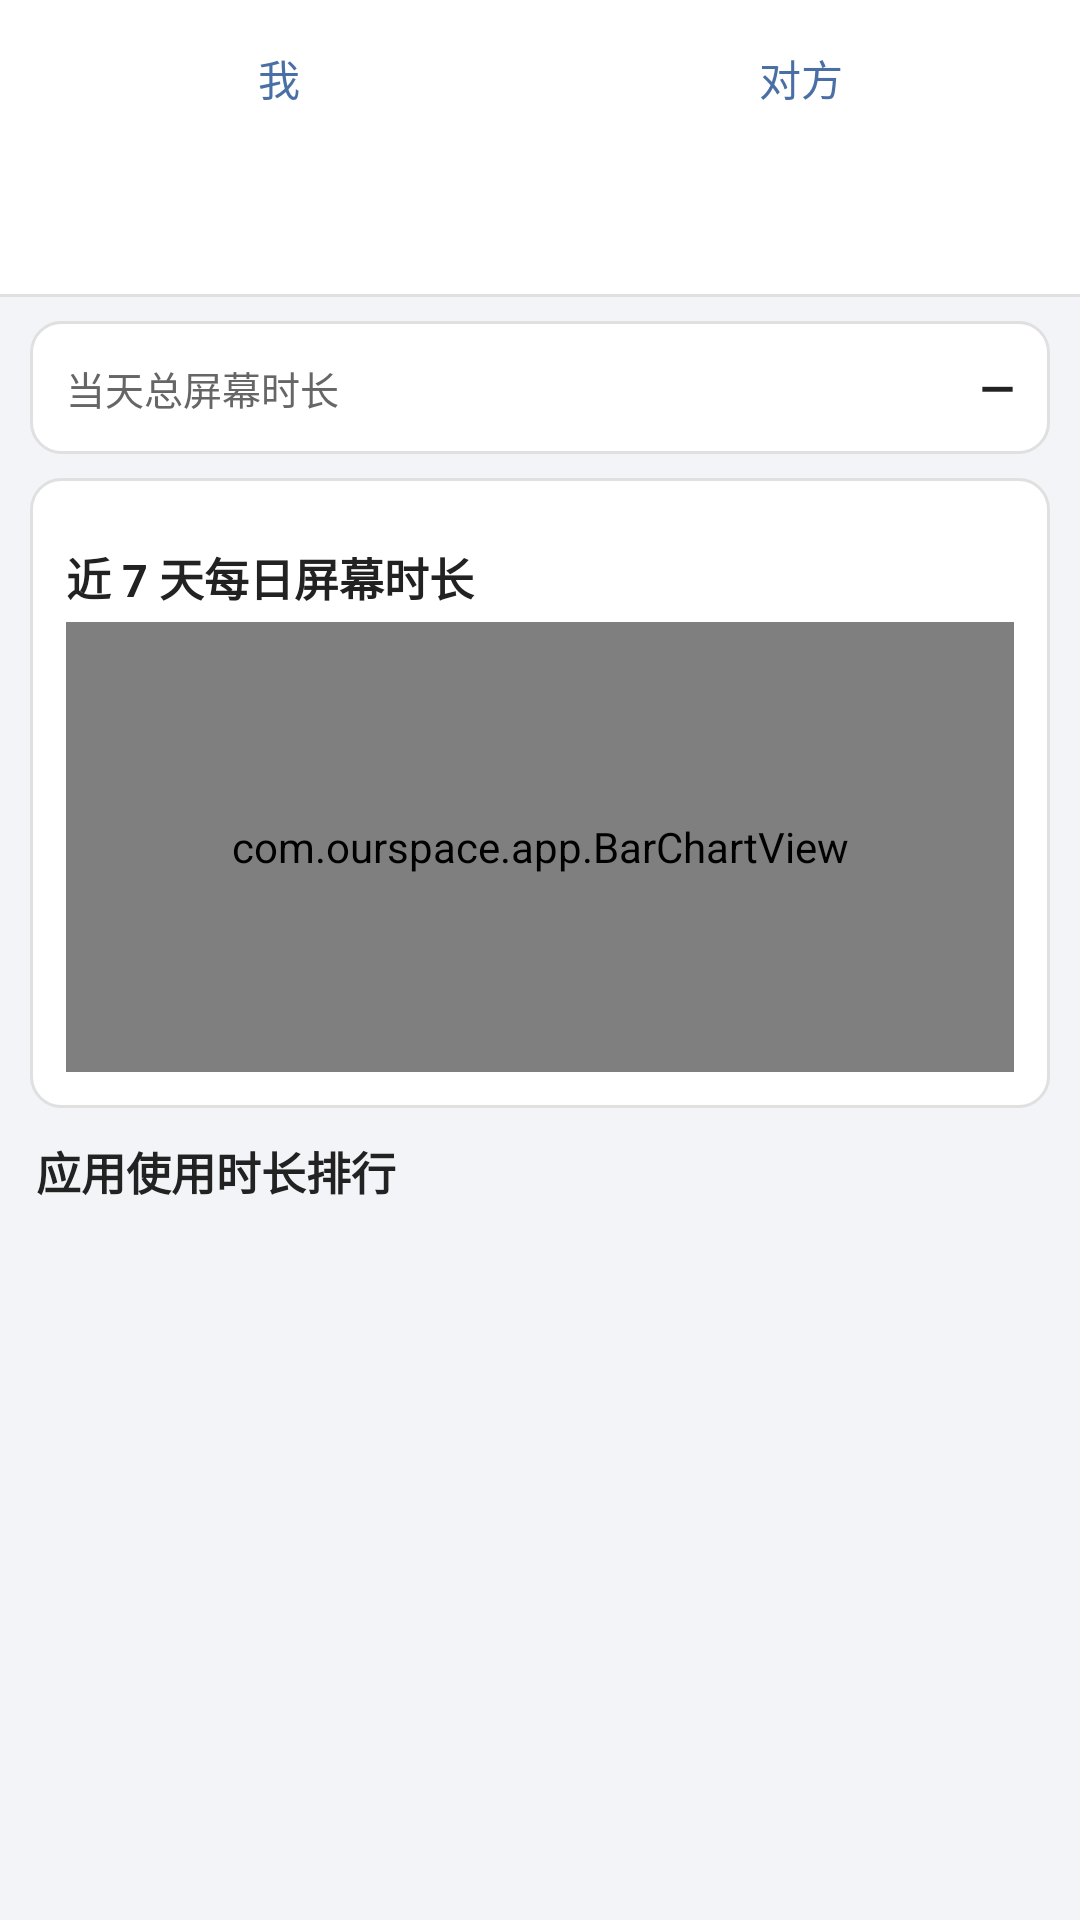

This screen was rendered from an Android layout file. Write that file and the resources it references.
<!-- AndroidManifest.xml: application theme AppTheme -->
<!-- res/layout/tab_stats.xml -->
<?xml version="1.0" encoding="utf-8"?>
<LinearLayout xmlns:android="http://schemas.android.com/apk/res/android"
    android:layout_width="match_parent"
    android:layout_height="match_parent"
    android:orientation="vertical">

    
    <LinearLayout
        android:layout_width="match_parent"
        android:layout_height="wrap_content"
        android:background="@color/white"
        android:orientation="horizontal"
        android:padding="6dp">

        <Button
            android:id="@+id/btnStatsMe"
            style="@style/TabButton"
            android:layout_height="40dp"
            android:text="我" />

        <Button
            android:id="@+id/btnStatsPeer"
            style="@style/TabButton"
            android:layout_height="40dp"
            android:text="对方" />

        
        <TextView
            android:id="@+id/tvStatsPeerState"
            android:layout_width="wrap_content"
            android:layout_height="wrap_content"
            android:gravity="center"
            android:paddingLeft="6dp"
            android:paddingRight="6dp"
            android:textSize="12sp"
            android:visibility="gone" />
    </LinearLayout>

    
    <HorizontalScrollView
        android:layout_width="match_parent"
        android:layout_height="46dp"
        android:background="@color/white"
        android:scrollbars="none">

        <LinearLayout
            android:id="@+id/llDateBarStats"
            android:layout_width="wrap_content"
            android:layout_height="match_parent"
            android:gravity="center_vertical"
            android:orientation="horizontal"
            android:paddingLeft="6dp"
            android:paddingRight="6dp" />
    </HorizontalScrollView>

    <View
        android:layout_width="match_parent"
        android:layout_height="1dp"
        android:background="@color/divider" />

    <ScrollView
        android:layout_width="match_parent"
        android:layout_height="0dp"
        android:layout_weight="1"
        android:fillViewport="true">

        <LinearLayout
            android:layout_width="match_parent"
            android:layout_height="wrap_content"
            android:orientation="vertical"
            android:paddingBottom="16dp">

            <LinearLayout
                style="@style/CardStyle"
                android:layout_width="match_parent"
                android:layout_height="wrap_content"
                android:orientation="horizontal">

                <TextView
                    style="@style/FieldLabel"
                    android:layout_width="0dp"
                    android:layout_height="wrap_content"
                    android:layout_weight="1"
                    android:text="当天总屏幕时长" />

                <TextView
                    android:id="@+id/tvTotalMs"
                    android:layout_width="wrap_content"
                    android:layout_height="wrap_content"
                    android:text="—"
                    android:textColor="@color/text_primary"
                    android:textSize="15sp"
                    android:textStyle="bold" />
            </LinearLayout>

            <LinearLayout
                style="@style/CardStyle"
                android:layout_width="match_parent"
                android:layout_height="wrap_content"
                android:orientation="vertical">

                <TextView
                    style="@style/SectionTitle"
                    android:text="近 7 天每日屏幕时长" />

                <com.ourspace.app.BarChartView
                    android:id="@+id/barChart"
                    android:layout_width="match_parent"
                    android:layout_height="150dp" />
            </LinearLayout>

            <TextView
                style="@style/SectionTitle"
                android:layout_marginLeft="12dp"
                android:text="应用使用时长排行" />

            
            <LinearLayout
                android:id="@+id/llAppUsage"
                android:layout_width="match_parent"
                android:layout_height="wrap_content"
                android:background="@color/white"
                android:orientation="vertical" />

            <TextView
                android:id="@+id/tvStatsEmpty"
                android:layout_width="match_parent"
                android:layout_height="wrap_content"
                android:background="@color/white"
                android:gravity="center"
                android:paddingTop="30dp"
                android:paddingBottom="30dp"
                android:text="这一天还没有统计数据"
                android:textColor="@color/text_hint"
                android:textSize="14sp"
                android:visibility="gone" />
        </LinearLayout>
    </ScrollView>
</LinearLayout>
<!-- resources referenced by this layout -->
<resources>
  <color name="divider">#E0E0E0</color>
  <color name="text_hint">#999999</color>
  <color name="text_primary">#222222</color>
  <color name="white">#FFFFFF</color>
  <style name="CardStyle">
          <item name="android:background">@drawable/bg_card</item>
          <item name="android:padding">12dp</item>
          <item name="android:layout_marginTop">8dp</item>
          <item name="android:layout_marginLeft">10dp</item>
          <item name="android:layout_marginRight">10dp</item>
      </style>
  <style name="FieldLabel">
          <item name="android:layout_width">wrap_content</item>
          <item name="android:layout_height">wrap_content</item>
          <item name="android:textSize">13sp</item>
          <item name="android:textColor">@color/text_secondary</item>
      </style>
  <style name="SectionTitle">
          <item name="android:layout_width">match_parent</item>
          <item name="android:layout_height">wrap_content</item>
          <item name="android:textSize">15sp</item>
          <item name="android:textStyle">bold</item>
          <item name="android:textColor">@color/text_primary</item>
          <item name="android:paddingTop">10dp</item>
          <item name="android:paddingBottom">4dp</item>
      </style>
  <style name="TabButton">
          <item name="android:layout_width">0dp</item>
          <item name="android:layout_height">match_parent</item>
          <item name="android:layout_weight">1</item>
          <item name="android:background">@android:color/transparent</item>
          <item name="android:textSize">14sp</item>
          <item name="android:textColor">@color/brand</item>
          <item name="android:gravity">center</item>
      </style>
  <style name="AppTheme" parent="@android:style/Theme.DeviceDefault.Light">
          <item name="android:windowBackground">@color/page_bg</item>
          <item name="android:colorAccent">@color/brand</item>
          
          <item name="android:windowOptOutEdgeToEdgeEnforcement">true</item>
      </style>
  <!-- drawable bg_card (drawable) -->
  <?xml version="1.0" encoding="utf-8"?>
  <shape xmlns:android="http://schemas.android.com/apk/res/android"
      android:shape="rectangle">
      <solid android:color="#FFFFFF" />
      <corners android:radius="10dp" />
      <stroke
          android:width="1dp"
          android:color="#E0E0E0" />
  </shape>
  <color name="text_secondary">#666666</color>
  <color name="brand">#4A6FA5</color>
  <color name="page_bg">#F2F4F7</color>
</resources>
